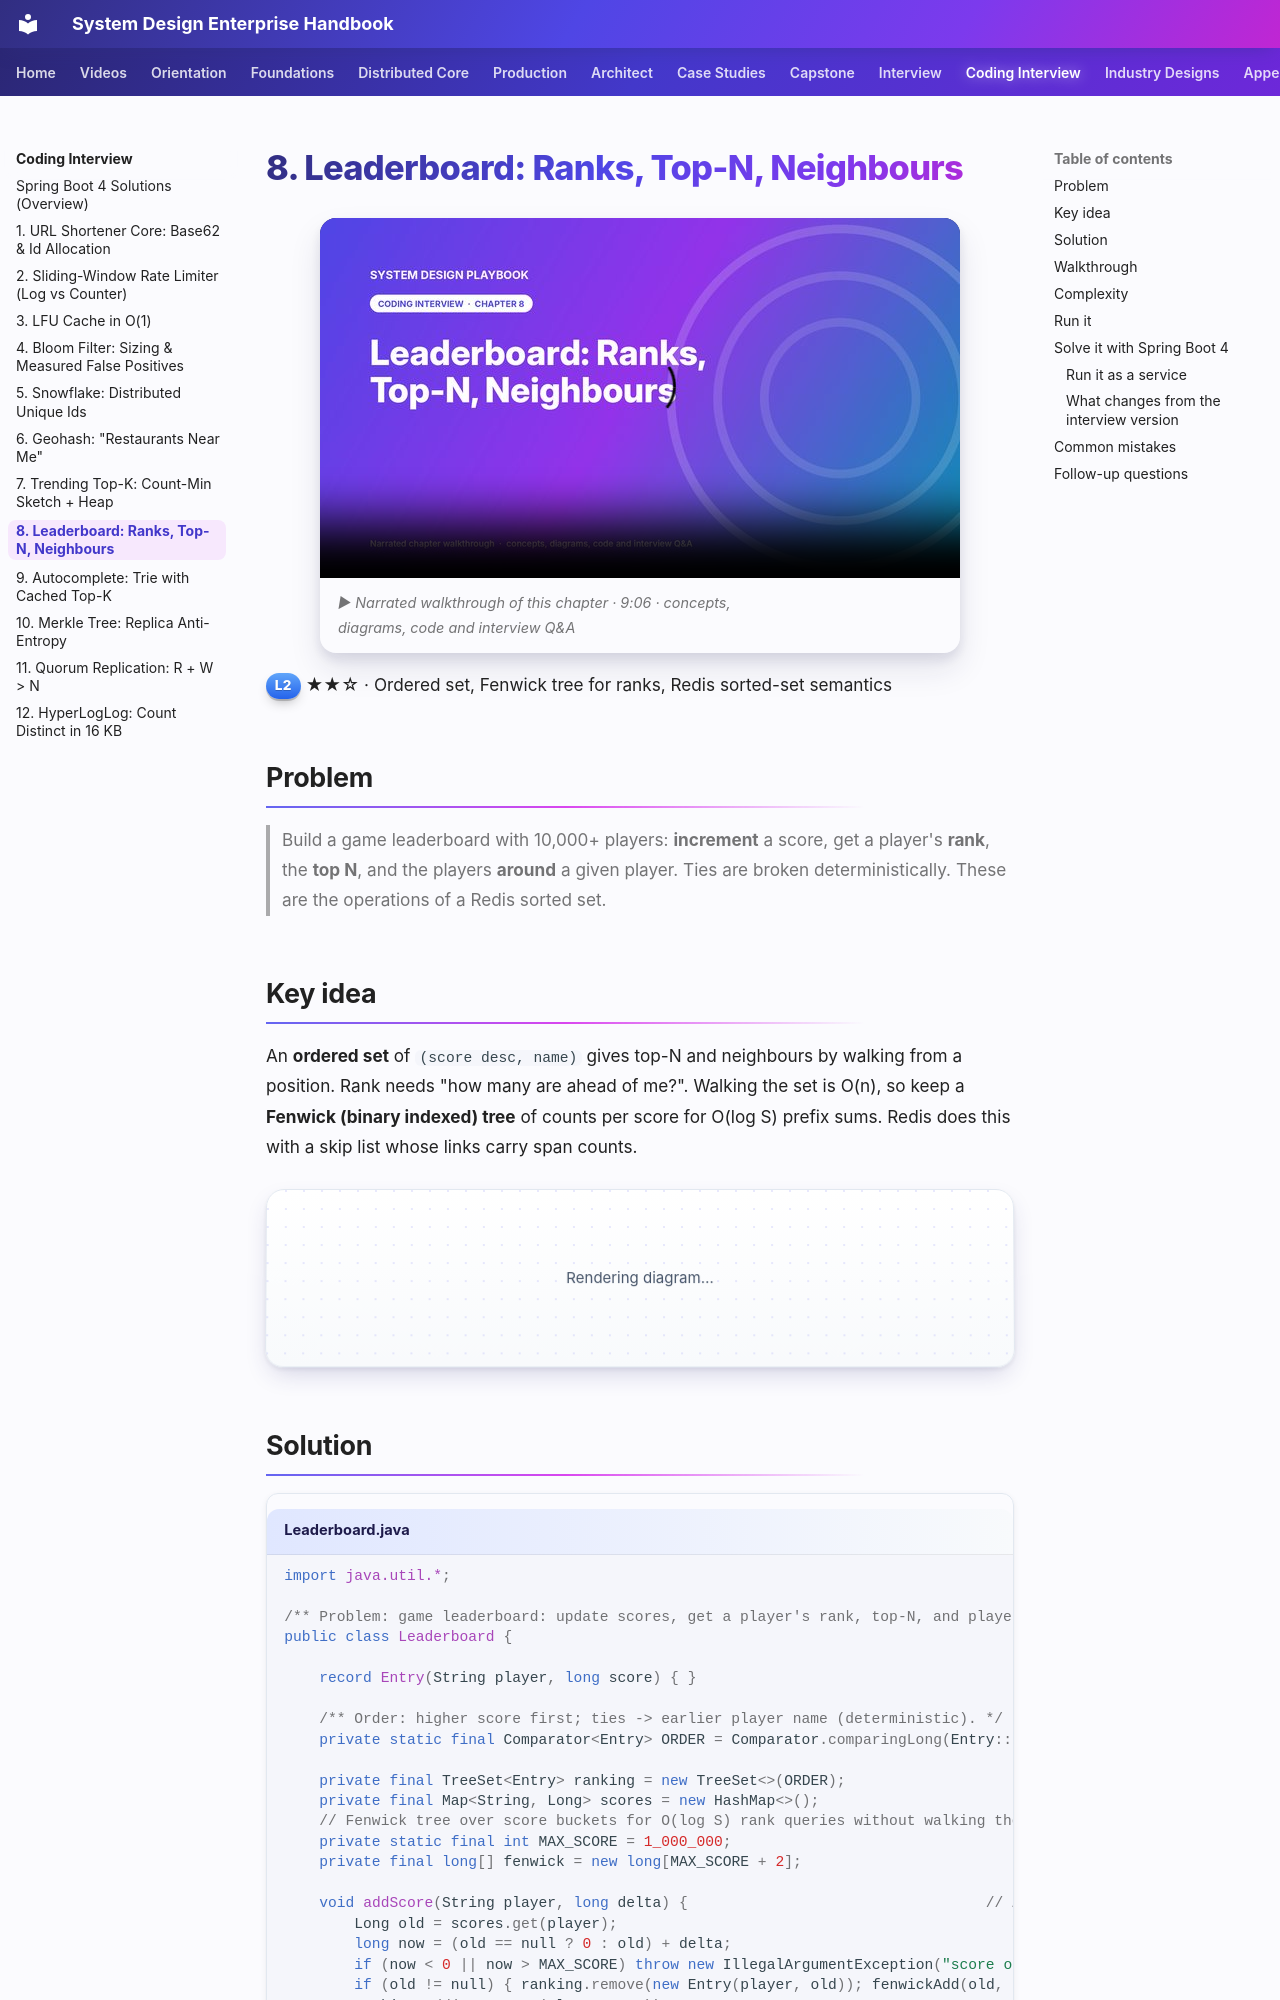

repository: khiruashish/system-design-playbook · page: coding-interview/08-leaderboard/index.html · generator: mkdocs

# 8. Leaderboard: Ranks, Top-N, Neighbours

<span class="level l2">L2</span> ★★☆ · Ordered set, Fenwick tree for ranks, Redis sorted-set semantics

## Problem

> Build a game leaderboard with 10,000+ players: **increment** a score, get a player's **rank**, the **top N**, and the players
> **around** a given player. Ties are broken deterministically. These are the operations of a Redis sorted set.

## Key idea

An **ordered set** of `(score desc, name)` gives top-N and neighbours by walking from a position. Rank needs "how many are ahead of
me?". Walking the set is O(n), so keep a **Fenwick (binary indexed) tree** of counts per score for O(log S) prefix sums. Redis
does this with a skip list whose links carry span counts.

```mermaid
flowchart LR
    U["ZINCRBY bob +49995"] --> RM["remove (bob, 50000)"] --> AD["add (bob, 99995)"] --> FW["Fenwick: -1 at 50000, +1 at 99995"]
    Q["ZREVRANK cara"] --> C["count(score > 50000) via Fenwick"] --> T["+ ties ordered before cara"] --> R["rank 4982"]
```

## Solution

```java title="Leaderboard.java"
--8<-- "coding-interview/src/Leaderboard.java"
```
